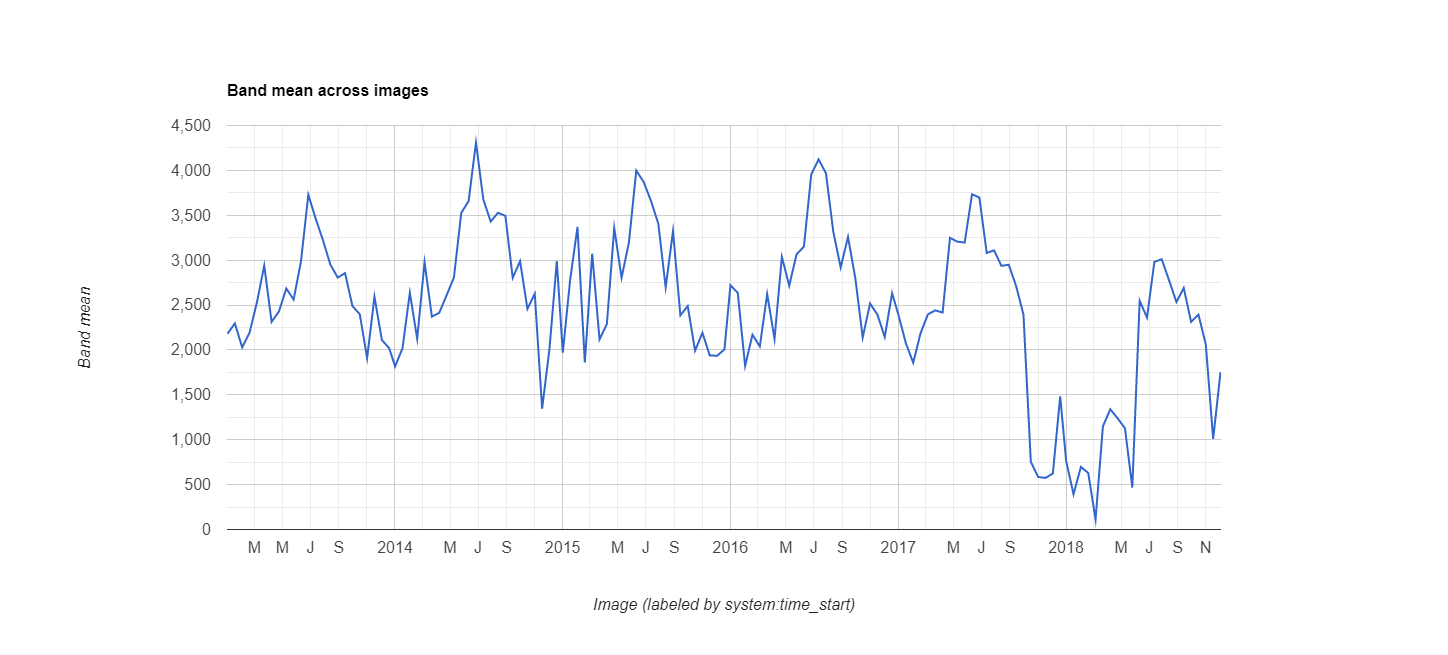

Data behind this chart, as committed beside it:
datetime, EVI, label1, label2
2013/1/1, 0.218, 0, 0
2013/1/17, 0.2296, 0, 0
2013/2/2, 0.2028, 0, 0
2013/2/18, 0.2192, 0, 0
2013/3/6, 0.2529, 0, 0
2013/3/22, 0.2939, 0, 0
2013/4/7, 0.2313, 0, 0
2013/4/23, 0.2429, 0, 0
2013/5/9, 0.2684, 0, 0
2013/5/25, 0.2561, 0, 0
2013/6/10, 0.2988, 0, 0
2013/6/26, 0.3729, 0, 0
2013/7/12, 0.3462, 0, 0
2013/7/28, 0.322, 0, 0
2013/8/13, 0.295, 0, 0
2013/8/29, 0.2806, 0, 0
2013/9/14, 0.2856, 0, 0
2013/9/30, 0.2489, 0, 0
2013/10/16, 0.2398, 0, 0
2013/11/1, 0.191, 0, 0
2013/11/17, 0.2592, 0, 0
2013/12/3, 0.2112, 0, 0
2013/12/19, 0.2019, 0, 0
2014/1/1, 0.1817, 0, 0
2014/1/17, 0.2018, 0, 0
2014/2/2, 0.2637, 0, 0
2014/2/18, 0.2124, 0, 0
2014/3/6, 0.2977, 0, 0
2014/3/22, 0.2371, 0, 0
2014/4/7, 0.2413, 0, 0
2014/4/23, 0.2608, 0, 0
2014/5/9, 0.2808, 0, 0
2014/5/25, 0.3527, 0, 0
2014/6/10, 0.3658, 0, 0
2014/6/26, 0.4311, 0, 0
2014/7/12, 0.3675, 0, 0
2014/7/28, 0.3431, 0, 0
2014/8/13, 0.3528, 0, 0
2014/8/29, 0.3494, 0, 0
2014/9/14, 0.2803, 0, 0
2014/9/30, 0.2988, 0, 0
2014/10/16, 0.2458, 0, 0
2014/11/1, 0.2626, 0, 0
2014/11/17, 0.1347, 0, 0
2014/12/3, 0.2011, 0, 0
2014/12/19, 0.2989, 0, 0
2015/1/1, 0.1969, 0, 0
2015/1/17, 0.278, 0, 0
2015/2/2, 0.337, 0, 0
2015/2/18, 0.1861, 0, 0
2015/3/6, 0.3072, 0, 0
2015/3/22, 0.2117, 0, 0
2015/4/7, 0.2289, 0, 0
2015/4/23, 0.3359, 0, 0
2015/5/9, 0.2804, 0, 0
2015/5/25, 0.3197, 0, 0
2015/6/10, 0.3998, 0, 0
2015/6/26, 0.3872, 0, 0
2015/7/12, 0.366, 0, 0
2015/7/28, 0.3406, 0, 0
... 78 more rows
